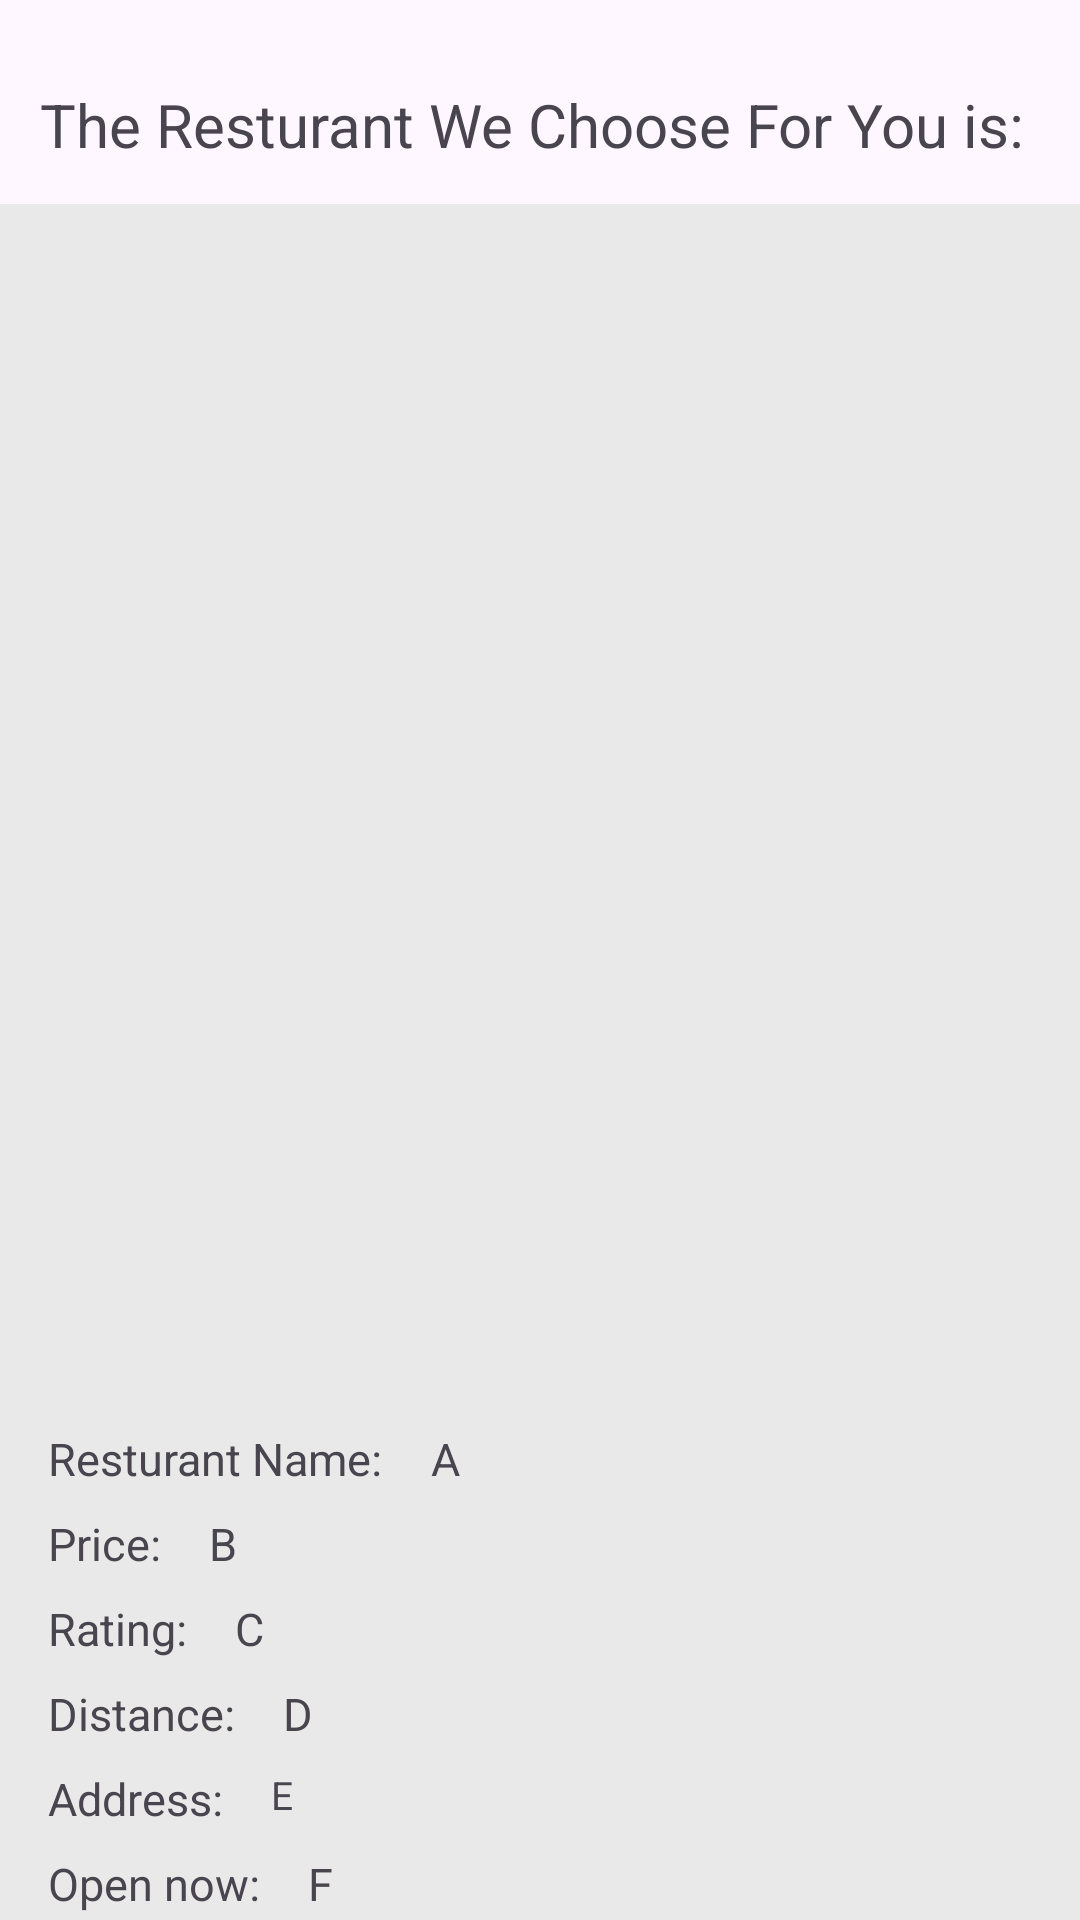

Android layout source for this screen:
<!-- AndroidManifest.xml: application theme Theme.FoodFinder -->
<!-- res/layout/activity_picked_result.xml -->
<?xml version="1.0" encoding="utf-8"?>
<androidx.constraintlayout.widget.ConstraintLayout xmlns:android="http://schemas.android.com/apk/res/android"
    xmlns:app="http://schemas.android.com/apk/res-auto"
    xmlns:tools="http://schemas.android.com/tools"
    android:layout_width="match_parent"
    android:layout_height="match_parent"
    tools:context=".PickedResult">

    <TextView
        android:id="@+id/textView3"
        android:layout_width="wrap_content"
        android:layout_height="wrap_content"
        android:layout_marginTop="28dp"
        android:text="The Resturant We Choose For You is: "
        android:textSize="20dp"
        app:layout_constraintEnd_toEndOf="parent"
        app:layout_constraintHorizontal_bias="0.497"
        app:layout_constraintStart_toStartOf="parent"
        app:layout_constraintTop_toTopOf="parent" />

    <androidx.constraintlayout.widget.ConstraintLayout
        android:id="@+id/constraintLayout"
        android:layout_width="match_parent"
        android:layout_height="wrap_content"
        app:layout_constraintTop_toTopOf="@id/textView3"
        android:layout_marginTop="40dp"
        android:background="#E9E9E9"
        android:paddingBottom="10dp"
        app:layout_constraintTop_toBottomOf="@+id/textView3">


        <ImageView
            android:id="@+id/imgView"
            android:layout_width="match_parent"
            android:layout_height="400dp"
            app:layout_constraintStart_toStartOf="parent"
            app:layout_constraintTop_toTopOf="parent"
            tools:layout_editor_absoluteX="0dp"
            tools:srcCompat="@tools:sample/avatars" />

        <TextView
            android:id="@+id/textView"
            android:layout_width="wrap_content"
            android:layout_height="wrap_content"
            android:layout_marginStart="16dp"
            android:textSize="15sp"
            android:layout_marginTop="8dp"
            android:text="Resturant Name:"
            app:layout_constraintStart_toStartOf="parent"
            app:layout_constraintTop_toBottomOf="@+id/imgView" />

        <TextView
            android:id="@+id/price"
            android:layout_width="wrap_content"
            android:layout_height="wrap_content"
            android:textSize="15sp"
            android:layout_marginStart="16dp"
            android:layout_marginTop="8dp"
            android:text="Price:"
            app:layout_constraintStart_toStartOf="parent"
            app:layout_constraintTop_toBottomOf="@+id/textView" />

        <TextView
            android:id="@+id/address"
            android:layout_width="wrap_content"
            android:layout_height="wrap_content"
            android:textSize="15sp"
            android:layout_marginStart="16dp"
            android:layout_marginTop="8dp"
            android:text="Address:"
            app:layout_constraintStart_toStartOf="parent"
            app:layout_constraintTop_toBottomOf="@+id/distance" />

        <TextView
            android:id="@+id/open"
            android:layout_width="wrap_content"
            android:layout_height="wrap_content"
            android:textSize="15sp"
            android:layout_marginStart="16dp"
            android:layout_marginTop="8dp"
            android:text="Open now:"
            app:layout_constraintStart_toStartOf="parent"
            app:layout_constraintTop_toBottomOf="@+id/address" />

        <TextView
            android:id="@+id/distance"
            android:layout_width="wrap_content"
            android:layout_height="wrap_content"
            android:textSize="15sp"
            android:layout_marginStart="16dp"
            android:layout_marginTop="8dp"
            android:text="Distance:"
            app:layout_constraintStart_toStartOf="parent"
            app:layout_constraintTop_toBottomOf="@+id/rating" />

        <TextView
            android:id="@+id/rating"
            android:layout_width="wrap_content"
            android:layout_height="wrap_content"
            android:textSize="15sp"
            android:layout_marginStart="16dp"
            android:layout_marginTop="8dp"
            android:text="Rating:"
            app:layout_constraintStart_toStartOf="parent"
            app:layout_constraintTop_toBottomOf="@+id/price" />

        <TextView
            android:id="@+id/resNameText"
            android:layout_width="wrap_content"
            android:layout_height="wrap_content"
            android:layout_marginStart="16dp"
            android:text="A"
            android:textSize="15sp"
            app:layout_constraintStart_toEndOf="@+id/textView"
            app:layout_constraintTop_toTopOf="@+id/textView" />

        <TextView
            android:id="@+id/priceText"
            android:layout_width="wrap_content"
            android:layout_height="wrap_content"
            android:textSize="15sp"
            android:layout_marginStart="16dp"
            android:layout_marginTop="8dp"
            android:text="B"
            app:layout_constraintStart_toEndOf="@+id/price"
            app:layout_constraintTop_toBottomOf="@+id/textView" />

        <TextView
            android:id="@+id/ratingText"
            android:layout_width="wrap_content"
            android:layout_height="wrap_content"
            android:textSize="15sp"
            android:layout_marginStart="16dp"
            android:layout_marginTop="8dp"
            android:text="C"
            app:layout_constraintStart_toEndOf="@+id/rating"
            app:layout_constraintTop_toBottomOf="@+id/price" />

        <TextView
            android:id="@+id/distanceText"
            android:layout_width="wrap_content"
            android:layout_height="wrap_content"
            android:textSize="15sp"
            android:layout_marginStart="16dp"
            android:layout_marginTop="8dp"
            android:text="D"
            app:layout_constraintStart_toEndOf="@+id/distance"
            app:layout_constraintTop_toBottomOf="@+id/rating" />

        <TextView
            android:id="@+id/addressText"
            android:layout_width="wrap_content"
            android:layout_height="wrap_content"
            android:textSize="13sp"
            android:maxLines="2"
            android:layout_marginStart="16dp"
            android:layout_marginTop="8dp"
            android:text="E"

            app:layout_constraintStart_toEndOf="@+id/address"
            app:layout_constraintTop_toBottomOf="@+id/distance" />

        <TextView
            android:id="@+id/openText"
            android:layout_width="wrap_content"
            android:layout_height="wrap_content"
            android:textSize="15sp"
            android:layout_marginStart="16dp"
            android:layout_marginTop="8dp"
            android:text="F"

            app:layout_constraintStart_toEndOf="@+id/open"
            app:layout_constraintTop_toBottomOf="@+id/address" />

    </androidx.constraintlayout.widget.ConstraintLayout>

    <LinearLayout
        android:id="@+id/buttons"
        android:layout_width="match_parent"
        android:layout_height="wrap_content"
        android:layout_marginBottom="16dp"
        android:gravity="center"
        android:orientation="horizontal"
        app:layout_constraintBottom_toBottomOf="parent"

        app:layout_constraintTop_toBottomOf="@+id/constraintLayout"
        app:layout_constraintVertical_bias="1.0"
        tools:layout_editor_absoluteX="0dp">

        <Button
            android:id="@+id/viewAllBtn"
            android:layout_width="wrap_content"
            android:layout_height="wrap_content"
            android:layout_margin="5dp"
            android:backgroundTint="#FF0303"
            android:text="View All Liked" />

        <Button
            android:id="@+id/genNewBtn"
            android:layout_width="wrap_content"
            android:layout_height="wrap_content"
            android:layout_margin="5dp"
            android:backgroundTint="#FF0303"
            android:text="Generate New" />

    </LinearLayout>
</androidx.constraintlayout.widget.ConstraintLayout>
<!-- resources referenced by this layout -->
<resources>
  <style name="Theme.FoodFinder" parent="Base.Theme.FoodFinder" />
  <style name="Base.Theme.FoodFinder" parent="Theme.Material3.DayNight.NoActionBar">
          
          
          <item name="colorPrimaryDark">#FF0303</item>
      </style>
</resources>
